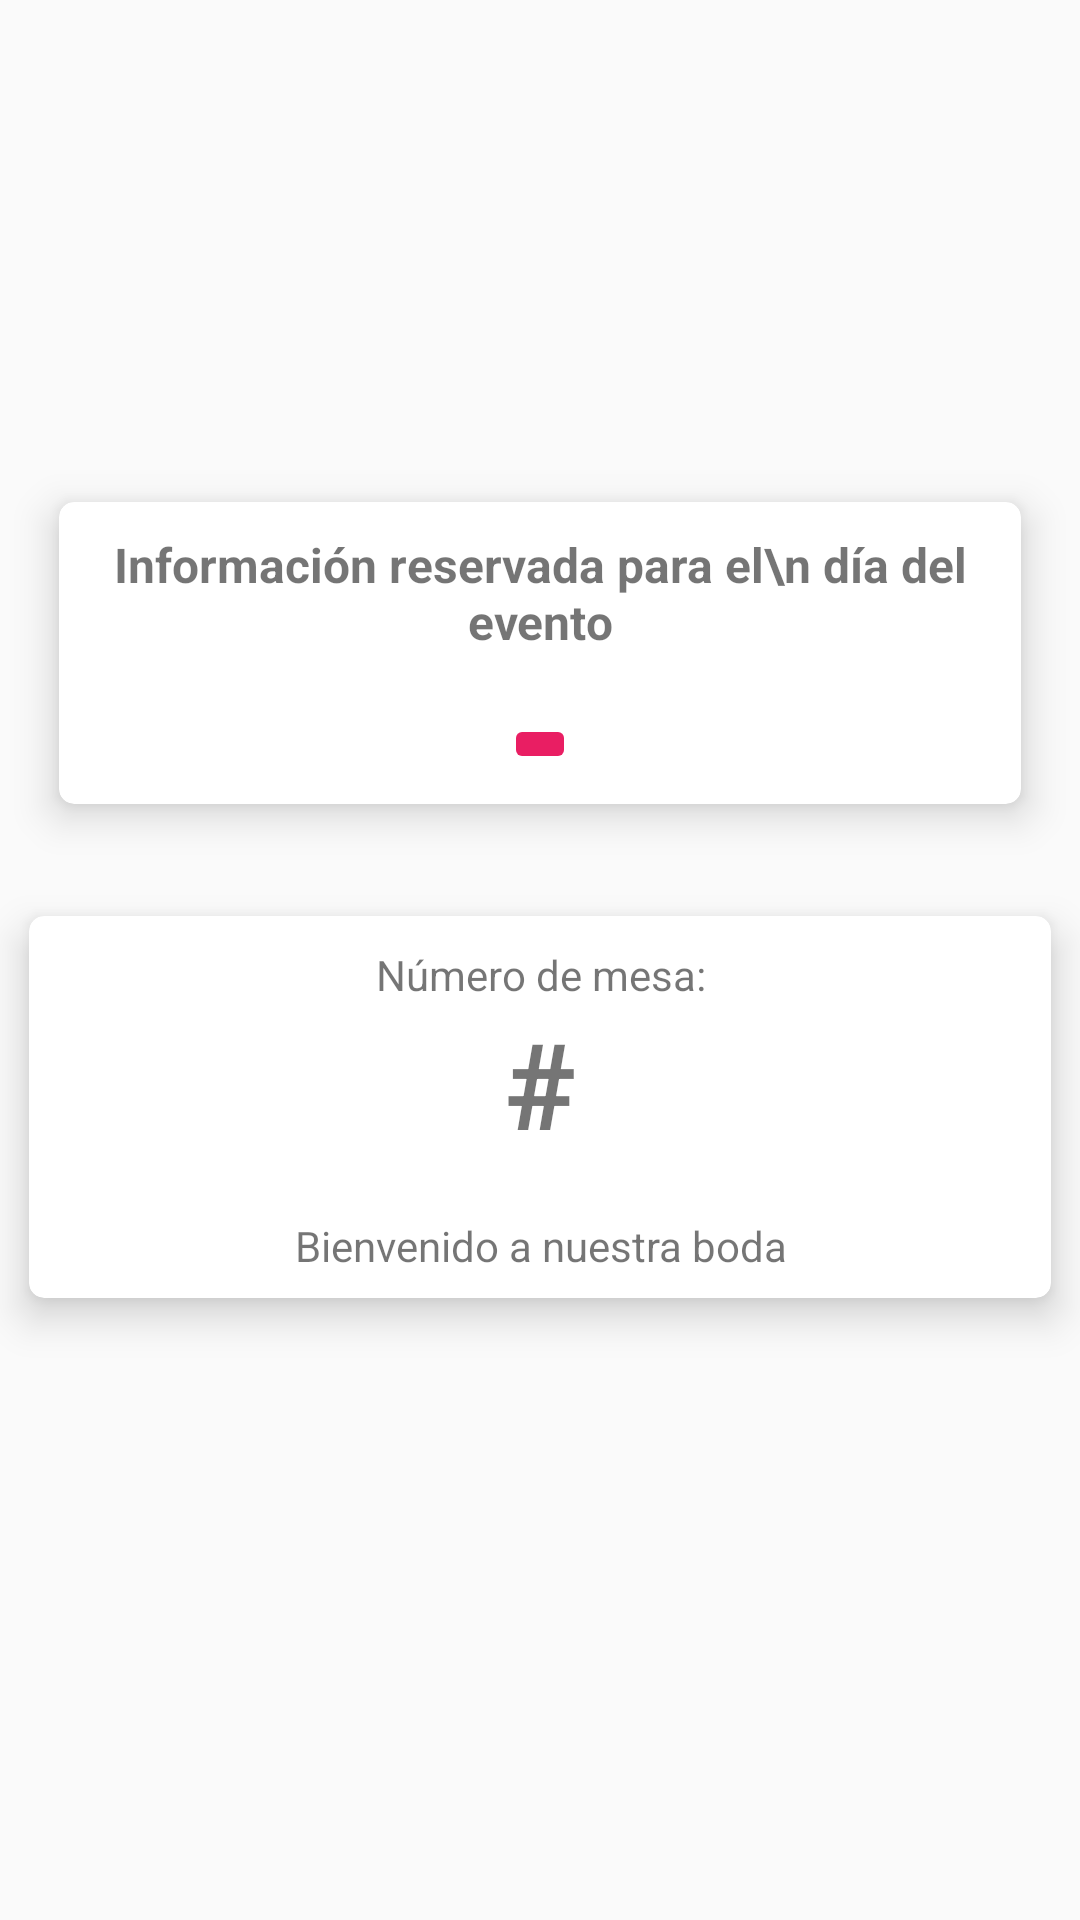

Layout XML and referenced resources for this Android screen:
<!-- AndroidManifest.xml: application theme AppTheme -->
<!-- res/layout/fragment_mesa.xml -->
<?xml version="1.0" encoding="utf-8"?>
<LinearLayout xmlns:android="http://schemas.android.com/apk/res/android"
    xmlns:card_view="http://schemas.android.com/apk/res-auto"
    xmlns:tools="http://schemas.android.com/tools"
    android:layout_width="match_parent"
    android:layout_height="match_parent"
    android:id="@+id/contenedor">

    <LinearLayout
        android:id="@+id/content_main_this"
        android:layout_width="match_parent"
        android:layout_height="wrap_content"
        android:layout_gravity="center_vertical"
        android:orientation="vertical">

        <android.support.v7.widget.CardView
            android:id="@+id/cvLeyenda"
            android:layout_width="match_parent"
            android:layout_height="wrap_content"
            android:layout_gravity="center_horizontal"
            android:layout_margin="10dp"
            card_view:cardCornerRadius="5dp"
            card_view:cardElevation="8dp"
            card_view:cardUseCompatPadding="true">

            <LinearLayout
                android:layout_width="match_parent"
                android:layout_height="match_parent"
                android:orientation="vertical">

                <TextView
                    android:layout_width="match_parent"
                    android:layout_height="wrap_content"
                    android:padding="10dp"
                    android:text="Información reservada para el\n día del evento"
                    android:textAlignment="center"
                    android:textSize="16sp"
                    android:textStyle="bold" />

                <ImageButton
                    android:id="@+id/btnQR"
                    android:layout_width="wrap_content"
                    android:layout_height="wrap_content"
                    android:layout_gravity="center"
                    android:src="@drawable/ic_restart_photo"
                    android:text="Reintentar"
                    android:layout_margin="10dp"
                    android:textColor="@android:color/white"
                    android:backgroundTint="@color/primary"
                    android:layout_centerVertical="true"
                    android:layout_centerHorizontal="true" />

            </LinearLayout>


        </android.support.v7.widget.CardView>


        <LinearLayout
            android:id="@+id/llNumMesa"
            android:layout_width="match_parent"
            android:layout_height="wrap_content"
            android:baselineAligned="false">

            <android.support.v7.widget.CardView
                android:id="@+id/cvConAlcohol"
                android:layout_width="match_parent"
                android:layout_height="match_parent"
                card_view:cardCornerRadius="5dp"
                card_view:cardElevation="8dp"
                android:layout_marginBottom="50dp"
                card_view:cardUseCompatPadding="true">

                <LinearLayout
                    android:layout_width="match_parent"
                    android:layout_height="wrap_content"
                    android:orientation="vertical">

                    <TextView
                        android:layout_width="match_parent"
                        android:layout_height="wrap_content"
                        android:paddingTop="10dp"
                        android:text="Número de mesa:"
                        android:textAlignment="center"
                        android:textSize="14sp" />

                    <TextView
                        android:id="@+id/tvMesa"
                        android:layout_width="match_parent"
                        android:layout_height="wrap_content"
                        android:layout_gravity="bottom"
                        android:paddingLeft="10dp"
                        android:paddingRight="10dp"
                        android:paddingBottom="10dp"
                        android:text="#"
                        android:textAlignment="center"
                        android:textSize="40sp"
                        android:textStyle="bold"
                        tools:ignore="RtlCompat" />

                    <TextView
                        android:layout_width="match_parent"
                        android:layout_height="match_parent"
                        android:padding="8dp"
                        android:text="Bienvenido a nuestra boda"
                        android:textAlignment="center"
                        android:textSize="14sp" />

                </LinearLayout>

            </android.support.v7.widget.CardView>

        </LinearLayout>

    </LinearLayout>

</LinearLayout>
<!-- resources referenced by this layout -->
<resources>
  <color name="primary">#E91E63</color>
  <style name="AppTheme" parent="Theme.AppCompat.Light.DarkActionBar">
          
          <item name="colorPrimary">@color/primary</item>
          <item name="colorPrimaryDark">@color/primary_dark</item>
          <item name="colorAccent">@color/accent</item>
          <item name="android:statusBarColor" tools:targetApi="lollipop">@android:color/transparent</item>
          <item name="android:windowLightStatusBar" tools:targetApi="m">true</item>
  
      </style>
  <color name="primary_dark">#C2185B</color>
  <color name="accent">#FF4081</color>
</resources>
